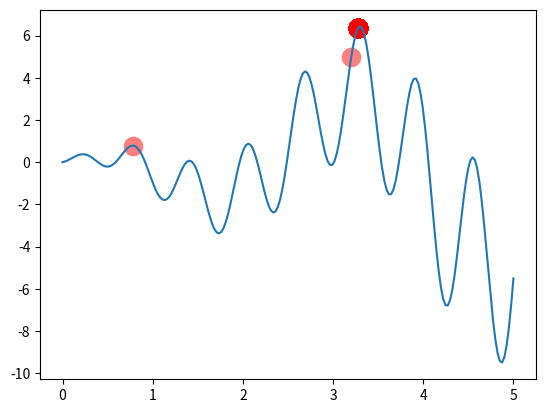

The script that saved this image:
"""
Visualize Genetic Algorithm to find a maximum point in a function.
[redacted]
"""
import numpy as np
import matplotlib.pyplot as plt

DNA_SIZE = 10            # DNA length
POP_SIZE = 100           # population size
CROSS_RATE = 0.8         # mating probability (DNA crossover)
MUTATION_RATE = 0.003    # mutation probability
N_GENERATIONS = 200
X_BOUND = [0, 5]         # x upper and lower bounds


def F(x): return np.sin(10*x)*x + np.cos(2*x)*x     # to find the maximum of this function


# find non-zero fitness for selection
def get_fitness(pred): return pred + 1e-3 - np.min(pred)


# convert binary DNA to decimal and normalize it to a range(0, 5)
def translateDNA(pop): return pop.dot(2 ** np.arange(DNA_SIZE)[::-1]) / float(2**DNA_SIZE-1) * X_BOUND[1]


def select(pop, fitness):    # nature selection wrt pop's fitness
    idx = np.random.choice(np.arange(POP_SIZE), size=POP_SIZE, replace=True,
                           p=fitness/fitness.sum())

    return pop[idx]


def crossover(parent, pop):     # mating process (genes crossover)
    if np.random.rand() < CROSS_RATE:
        i_ = np.random.randint(0, POP_SIZE, size=1)                             # select another individual from pop
        cross_points = np.random.randint(0, 2, size=DNA_SIZE).astype(np.bool)   # choose crossover points
        parent[cross_points] = pop[i_, cross_points]                            # mating and produce one child
    return parent


def mutate(child):
    for point in range(DNA_SIZE):
        if np.random.rand() < MUTATION_RATE:
            child[point] = 1 if child[point] == 0 else 0
    return child


pop = np.random.randint(2, size=(POP_SIZE, DNA_SIZE))   # initialize the pop DNA
print(pop)
# print("Initial population size:"+str(len(pop)))
# # print(" Initial population " + str(pop))
# F_values = F(translateDNA(pop))
# fitness = get_fitness(F_values)
# pop = select(pop, fitness)
# print("Population after selection SIZE: " + str(len(pop)))
# # print("Population after selection: " + str(pop))


plt.ion()       # something about plotting
x = np.linspace(*X_BOUND, 200)
plt.plot(x, F(x))

for _ in range(N_GENERATIONS):
    F_values = F(translateDNA(pop))    # compute function value by extracting DNA

    # something about plotting
    if 'sca' in globals(): sca.remove()
    sca = plt.scatter(translateDNA(pop), F_values, s=200, lw=0, c='red', alpha=0.5); plt.pause(0.05)

    # GA part (evolution)
    fitness = get_fitness(F_values)
    print("fitness :" + str(fitness))

    #print("Most fitted DNA: ", pop[np.argmax(fitness), :])
    pop = select(pop, fitness)
    #print("Pop after slection size:" + str(len(pop)))

    pop_copy = pop.copy()
    for parent in pop:
        child = crossover(parent, pop_copy)
        child = mutate(child)
        parent[:] = child       # parent is replaced by its child

plt.ioff(); plt.show()